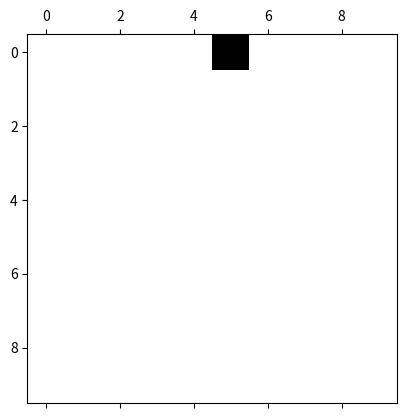

Python code for this plot:

import numpy as np
import matplotlib.pyplot as plt
import matplotlib.animation as animation

# Cellular Automaton Parameters
n = 10  # Number of cells
m = 10  # Number of time steps
grid = np.zeros((m, n))  # Initialize grid

# Initial Condition: Single active cell in the middle
grid[0, n // 2] = 1

# Apply simple rule for state transition
for i in range(1, m):
    for j in range(1, n - 1):
        left = grid[i - 1, j - 1]
        center = grid[i - 1, j]
        right = grid[i - 1, j + 1]
        # Apply rule: 1 if any two neighboring cells are active, 0 otherwise
        grid[i, j] = 1 if left + center + right > 1 else 0

# Plot the emergent pattern
fig, ax = plt.subplots()
mat = ax.matshow(grid,cmap='Greys')

# Modify the update function to reshape the grid data
def update(frame, grid, mat):
    mat.set_data(np.atleast_2d(grid[frame]))  # Reshape the grid data
    return (mat,)

#def update(frame, grid, mat):
 #   mat.set_data(grid[frame])
 #   return (mat,)  # Returning a single-element tuple explicitly

ani = animation.FuncAnimation(fig, update, frames=len(grid), fargs=(grid, mat), interval=10)
plt.show()



